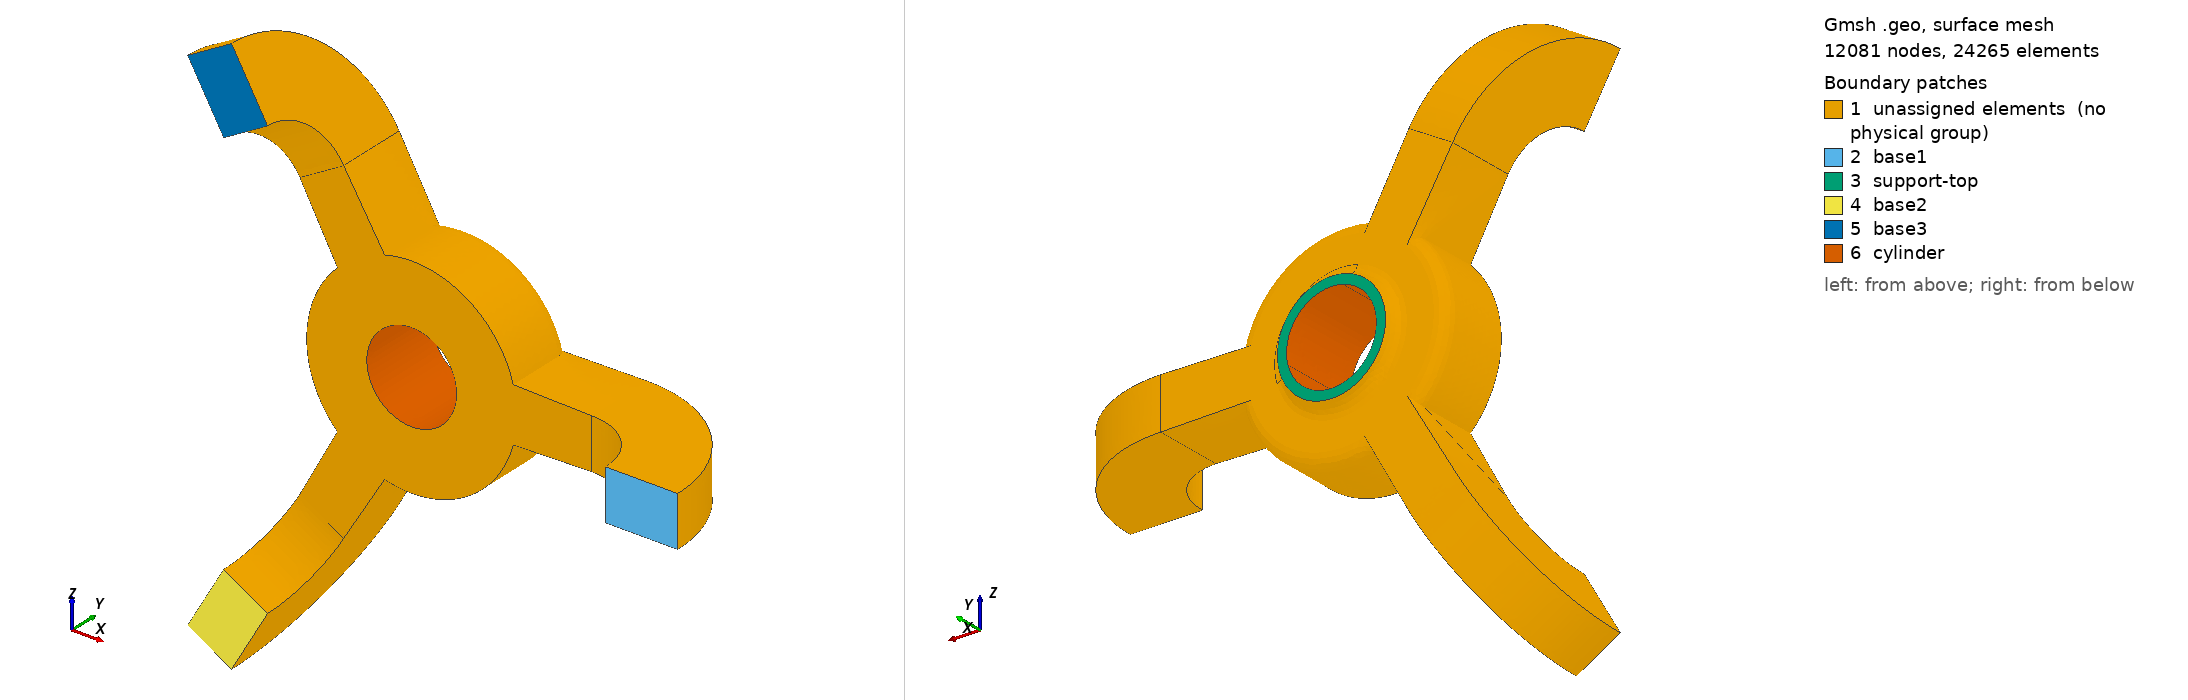

Gmsh geometry script, surface-meshed: 12081 nodes, 24265 surface elements. Boundary patches (legend numbers): 1 unassigned elements (no physical group), 2 base1, 3 support-top, 4 base2, 5 base3, 6 cylinder. Left view from above one corner, right view from below the opposite corner. Legend entries are the model's physical surfaces; 'unassigned elements' are surfaces in no physical group. The drawing asked Gmsh for element sizes between 1% and 20% of the model's largest extent; the script's own settings can give other sizes.

=== tripod.geo (drawn) ===
meshIndex=1;
//lc = 0.025/(meshIndex+1);
lc = 0.015/(meshIndex+1);
offset = 0.075;
ratio = 1.;
Point(1) = {offset, 0.0, 0, lc};
Point(2) = {offset+0.1, 0.0, 0, lc};
Point(3) = {offset+0.1, 0.1, 0, lc};
Line(2) = {1, 2};
Line(3) = {2, 3};
Point(5) = {offset+0.08, 0.1, 0, lc*ratio};
Point(6) = {offset+0.08, 0.12, 0, lc*ratio};
Circle(4) = {3, 5, 6};
Point(7) = {offset+0.015, 0.14, 0, lc*ratio};
Point(8) = {offset+0.035, 0.12, 0, lc*ratio};
Point(9) = {offset+0.035, 0.14, 0, lc*ratio};
Point(10) = {offset, 0.14, 0, lc*ratio};
Line(5) = {6, 8};
Line(6) = {7, 10};
Line(7) = {10, 1};
Circle(8) = {8, 9, 7};
Line Loop(9) = {8, 6, 7, 2, 3, 4, 5};
Plane Surface(10) = {9};
angle = Pi/12;
Rotate {{0, 1, 0}, {0, 0, 0}, angle} {
      Surface{10};
}
Extrude {{0, 1, 0}, {0, 0, 0}, 2*Pi/3-2*angle} {
      Surface{10};
}
Rotate {{0, 1, 0}, {0, 0, 0}, 2*angle} {
      Duplicata { Surface{47}; }
}
Extrude {{0, 1, 0}, {0, 0, 0}, 2*Pi/3-2*angle} {
      Surface{48};
}
Rotate {{0, 1, 0}, {0, 0, 0}, 2*angle} {
      Duplicata { Surface{92}; }
}
Extrude {{0, 1, 0}, {0, 0, 0}, 2*Pi/3-2*angle} {
      Surface{93};
}
length = 0.3;
Point(173) = {length, 0, (offset+0.035)*Sin[3/2*angle], lc*length*3};
Point(174) = {length, 0, -(offset+0.035)*Sin[3/2*angle], lc*length*3};
Line(278) = {168, 173};
Line(279) = {173, 174};
Line(280) = {174, 2};
Translate {0, 0.12, 0} {
      Duplicata { Point{174}; }
}
Translate {0, 0.12, 0} {
      Duplicata { Point{173}; }
}
Line(281) = {6, 178};
Line(282) = {178, 174};
Line(283) = {179, 173};
Line(284) = {179, 178};
Line(287) = {179, 177};
Line Loop(288) = {283, 279, -282, -284};
Plane Surface(289) = {288};
height = 0.1;
Extrude {{0, 0, 1}, {length, -height, 0}, -Pi/2} {
  Surface{289};
}
Delete {
  Volume{4};
}
Delete {
  Surface{289, 298, 306};
}
Delete {
  Line{283, 282};
}
Delete {
  Volume{3, 1, 2};
}
Delete {
  Surface{137, 10, 93, 92, 47, 48};
}
Delete {
  Surface{124, 34, 79, 46, 136, 91, 26, 71, 116};
}
Delete {
  Line{97, 60, 105, 2, 108, 5, 100, 63, 55, 18, 15, 52, 50, 13, 103, 6, 95, 58};
}
Delete {
  Surface{112, 75, 67, 22, 30, 120};
}
Delete {
  Line{57, 94, 96, 59, 49, 51, 14, 12, 8, 7, 102, 104};
}
Circle(312) = {112, 49, 136};
Circle(313) = {108, 49, 132};
Circle(314) = {106, 47, 130};
Circle(315) = {84, 49, 13};
Circle(316) = {88, 49, 17};
Circle(317) = {82, 47, 11};
Circle(318) = {160, 49, 10};
Circle(319) = {156, 49, 7};
Circle(320) = {154, 47, 8};
Delete {
  Line{110, 320, 20, 21, 25, 319, 111, 115, 318, 312, 313, 314, 70, 78, 66, 65, 317, 315, 316};
}
Delete {
  Point{154, 106, 11, 13, 17, 156, 160, 112, 108};
}
Circle(316) = {10, 49, 136};
Circle(317) = {136, 49, 88};
Circle(318) = {88, 49, 10};
Circle(319) = {132, 49, 84};
Circle(320) = {84, 49, 7};
Circle(321) = {7, 49, 132};
Circle(322) = {130, 47, 82};
Circle(323) = {82, 47, 8};
Circle(324) = {8, 47, 130};
Line Loop(325) = {323, 324, 322};
Line Loop(326) = {320, 321, 319};
Circle(327) = {84, 83, 82};
Circle(328) = {132, 131, 130};
Circle(329) = {7, 9, 8};
Line Loop(330) = {323, -329, -320, 327};
Ruled Surface(331) = {330};
Line Loop(332) = {322, -327, -319, 328};
Ruled Surface(333) = {332};
Line Loop(334) = {328, -324, -329, 321};
Ruled Surface(335) = {334};
Line Loop(336) = {318, 316, 317};
Plane Surface(337) = {326, 336};
/*
Rotate {{0, 1, 0}, {0, 0, 0}, 2*Pi/3} {
  Duplicata { Line{287, 281, 278, 280, 279, 301, 297, 296, 305, 284, 293, 292, 291, 294,396,397,398}; }
}
Rotate {{0, 1, 0}, {0, 0, 0}, -2*Pi/3} {
  Duplicata { Line{287, 281, 278, 280, 279, 301, 297, 296, 305, 284, 293, 292, 291, 294}; }
}
Line Loop(366) = {355, 98, 99, 353, 360, -362, -357};
Plane Surface(367) = {366};
Line Loop(368) = {354, 358, -364, -359, 352, -62, -61};
Plane Surface(369) = {368};
Line Loop(370) = {341, 53, 54, 339, 346, -348, -343};
Plane Surface(371) = {370};
Line Loop(372) = {345, 350, -344, -340, 16, 17, -338};
Plane Surface(373) = {372};
Line Loop(374) = {280, 3, 4, 281, 305, -293, -301};
Plane Surface(375) = {374};
Line Loop(376) = {296, 291, -297, -278, 106, 107, -287};
Plane Surface(377) = {376};
Line Loop(378) = {364, 363, 362, 365};
Plane Surface(379) = {378};
Line Loop(380) = {348, 351, 350, 349};
Plane Surface(381) = {380};
Line Loop(382) = {357, -363, -358, 356};
Ruled Surface(383) = {382};
Line Loop(384) = {360, 365, -359, 361};
Ruled Surface(385) = {384};
Line Loop(386) = {346, 351, -345, 347};
Ruled Surface(387) = {386};
Line Loop(388) = {343, -349, -344, 342};
Ruled Surface(389) = {388};
*/

Delete {
  Line{74, 29, 119};
}
Delete {
  Point{116, 21, 164, 12, 155, 107};
}


Circle(390) = {140, 65, 92};
Circle(391) = {92, 65, 1};
Circle(392) = {1, 65, 140};
Line(393) = {136, 140};
Line(394) = {88, 92};
Line(395) = {10, 1};

/*
Line Loop(396) = {353, -361, 352, -86, 339, -347, 338, -41, 281, -284, 287, -131};
Plane Surface(397) = {325, 396};
Line Loop(398) = {78, 354, 356, 355, 123, 278, 279, 280, 33, 340, 342, 341};
Line Loop(399) = {390, 391, 392};
Plane Surface(400) = {398, 399};
*/

/*
Line Loop(469) = {395, -391, -394, 318};
Ruled Surface(470) = {469};
Line Loop(471) = {394, -390, -393, 317};
Ruled Surface(472) = {471};
Line Loop(473) = {392, -393, -316, 395};
Ruled Surface(474) = {473};
*/
/*Surface Loop(407) = {83, 371, 400, 369, 383, 367, 128, 132, 397, 331, 335, 333, 337, 404, 402, 406, 377, 310, 311, 302, 375, 38, 42, 373, 387, 381, 389, 87, 385, 379};
Volume(408) = {407};
*/

/*
Physical Surface("AppliedDisp") = {337};
//Physical Surface("FixedDisp") = {311, 381, 379};
Physical Surface("base1") = {311};
Physical Surface("base2") = {381};
Physical Surface("base3") = {379};

Physical Surface("flux") = {402,404,406};

Physical Volume("Material") = {408};
*/

Circle(396) = {6, 47, 177};
Circle(397) = {3, 81, 172};
Circle(398) = {2, 65, 168};
Rotate {{0, 1, 0}, {0, 0, 0}, 2*Pi/3} {
  Duplicata { Line{287, 281, 278, 280, 279, 301, 297, 296, 305, 284, 293, 292, 291, 294, 396, 397, 398}; }
}
Rotate {{0, 1, 0}, {0, 0, 0}, -2*Pi/3} {
  Duplicata { Line{287, 281, 278, 280, 279, 301, 297, 296, 305, 284, 293, 292, 291, 294, 396, 397, 398}; }
}

/*
Line Loop(399) = {396, -107, -397, 4};
Ruled Surface(400) = {399};
Line Loop(401) = {106, -397, -3, 398};
Ruled Surface(402) = {401};
Line Loop(403) = {396, -287, 284, -281};
Plane Surface(404) = {403};
Line Loop(405) = {278, 279, 280, 398};
Plane Surface(406) = {405};
Line Loop(407) = {107, -287, 296, 291, -297, -278, 106};
Plane Surface(408) = {407};
Line Loop(409) = {3, 4, 281, 305, -293, -301, 280};
Plane Surface(410) = {409};

Line Loop(433) = {413, -17, -414, 54};
Ruled Surface(434) = {433};
Line Loop(435) = {414, -16, -415, 53};
Ruled Surface(436) = {435};
Line Loop(437) = {400, -408, 399, -413};
Plane Surface(438) = {437};
Line Loop(439) = {401, 403, 402, 415};
Plane Surface(440) = {439};
//Line Loop(441) = {400, 407, -409, -404, 402, 53, 54};
//Plane Surface(442) = {441};
Line Loop(443) = {399, -17, -16, 401, 405, -411, -406};
Plane Surface(444) = {443};
Line Loop(445) = {409, 412, 411, 410};
Plane Surface(446) = {445};
Line Loop(447) = {408, 407, 412, -406};
Ruled Surface(448) = {447};
Line Loop(449) = {430, -62, -431, 99};
Ruled Surface(450) = {449};
Line Loop(451) = {431, -61, -432, 98};
Ruled Surface(452) = {451};
Line Loop(453) = {423, -429, -424, -425};
Ruled Surface(454) = {453};
Line Loop(455) = {416, -430, 417, -425};
Plane Surface(456) = {455};
Line Loop(457) = {62, -416, 423, 428, -422, -418, 61};
Plane Surface(458) = {457};
Line Loop(459) = {418, 420, 419, 432};
Plane Surface(460) = {459};
Line Loop(461) = {427, 426, 429, 428};
Plane Surface(462) = {461};
Line Loop(463) = {417, 424, -426, -421, 419, 98, 99};
Plane Surface(464) = {463};
Line Loop(465) = {420, 421, -427, -422};
Ruled Surface(466) = {465};
Line Loop(467) = {410, -404, -403, 405};
Ruled Surface(468) = {467};


Line Loop(469) = {395, -391, -394, 318};
Ruled Surface(470) = {469};
Line Loop(471) = {394, -390, -393, 317};
Ruled Surface(472) = {471};
Line Loop(473) = {392, -393, -316, 395};
Ruled Surface(474) = {473};
Line Loop(475) = {86, -430, 131, -396, 41, -413};
Plane Surface(476) = {325, 475};
Line Loop(477) = {390, 391, 392};
Line Loop(478) = {123, -398, 33, -415, 78, -432};
Plane Surface(479) = {477, 478};
Surface Loop(480) = {476, 331, 335, 333, 337, 472, 470, 474, 479, 83, 87, 38, 42, 128, 132, 434, 436, 450, 452, 404, 408, 310, 311, 302, 406, 410};
Surface Loop(481) = {42, 476, 331, 335, 333, 337, 472, 470, 474, 479, 83, 87, 38, 128, 132, 402, 400, 452, 450, 436, 434};
Volume(482) = {481};
Surface Loop(483) = {444, 438, 442, 448, 446, 468, 440, 436, 434};
Volume(484) = {483};
Surface Loop(485) = {460, 458, 456, 464, 454, 462, 466, 452, 450};
Volume(486) = {485};
Surface Loop(487) = {410, 404, 408, 310, 311, 302, 406, 402, 400};
Volume(488) = {487};


Physical Surface("base1") = {446};
Physical Surface("base2") = {462};
Physical Surface("base3") = {311};
Physical Surface("cylinder") = {470, 474, 472};
Physical Surface("support-top") = {337};

Physical Volume("mat-central") = {482};
Physical Volume("mat-base1") = {484};
Physical Volume("mat-base2") = {486};
Physical Volume("mat-base3") = {488};
*/
//+
//Line Loop(433) = {400, 407, -409, -404, 402, 53, 54};
//+
//Plane Surface(434) = {433};
//+
Line(435) = {173, 179};
//+
Line Loop(436) = {435, 296, 291, -297};
//+
Plane Surface(437) = {436};
//+
//+
Line(438) = {172, 173};
//+
Line Loop(439) = {107, -287, -435, -438};
//+
Ruled Surface(440) = {439};
//+
Line Loop(441) = {438, -278, 106};
//+
Plane Surface(442) = {441};
//+
Line(443) = {174, 178};
//+
Line(444) = {174, 3};
//+
Line(445) = {221, 212};
//+
Line(446) = {221, 29};
//+
Line(447) = {224, 217};
//+
Line(448) = {100, 224};
//+
Line(449) = {259, 250};
//+
Line(450) = {124, 259};
//+
Line(451) = {262, 255};
//+
Line(452) = {148, 262};
//+
Line Loop(453) = {293, -305, -443, 301};
//+
Plane Surface(454) = {453};
//+
Line Loop(455) = {280, 3, -444};
//+
Plane Surface(456) = {455};
//+
Line Loop(457) = {287, -396, 281, -284};
//+
Plane Surface(458) = {457};
//+
Line Loop(459) = {4, 281, -443, 444};
//+
Ruled Surface(460) = {459};
//+
Line Loop(461) = {396, -107, -397, 4};
//+
Ruled Surface(462) = {461};
//+
Line Loop(463) = {398, 106, -397, -3};
//+
Ruled Surface(464) = {463};
//+
Line Loop(465) = {280, 398, 278, 279};
//+
Plane Surface(466) = {465};
//+
Line Loop(467) = {16, -446, -401};
//+
Plane Surface(468) = {467};
//+
Line Loop(469) = {445, 406, 411, -405};
//+
Plane Surface(470) = {469};
//+
Line Loop(471) = {410, 409, 412, 411};
//+
Plane Surface(472) = {471};
//+
Line Loop(473) = {401, 403, 402, 415};
//+
Plane Surface(474) = {473};
//+
Line Loop(475) = {413, -399, 408, -400};
//+
Plane Surface(476) = {475};
//+
Line Loop(477) = {402, 53, 448};
//+
Plane Surface(478) = {477};
//+
Line Loop(479) = {404, 409, -407, -447};
//+
Plane Surface(480) = {479};
//+
Line Loop(481) = {406, -412, -407, -408};
//+
Ruled Surface(482) = {481};
//+
Line Loop(483) = {404, -410, -405, 403};
//+
Ruled Surface(484) = {483};
//+
Line Loop(485) = {415, 16, -414, -53};
//+
Ruled Surface(486) = {485};
//+
Line Loop(487) = {414, 17, -413, -54};
//+
Ruled Surface(488) = {487};
//+
Line Loop(489) = {448, 447, -400, -54};
//+
Ruled Surface(490) = {489};
//+
Line Loop(491) = {446, 17, -399, -445};
//+
Ruled Surface(492) = {491};
//+
Line Loop(493) = {427, 426, 429, 428};
//+
Plane Surface(494) = {493};
//+
Line Loop(495) = {422, -428, -423, -449};
//+
Plane Surface(496) = {495};
//+
Line Loop(497) = {426, -424, -451, 421};
//+
Plane Surface(498) = {497};
//+
Line Loop(499) = {61, 450, -418};
//+
Plane Surface(500) = {499};
//+
Line Loop(501) = {452, 419, 98};
//+
Plane Surface(502) = {501};
//+
Line Loop(503) = {416, -430, 417, -425};
//+
Plane Surface(504) = {503};
//+
Line Loop(505) = {432, 418, 420, 419};
//+
Plane Surface(506) = {505};
//+
Line Loop(507) = {423, -429, -424, -425};
//+
Ruled Surface(508) = {507};
//+
Line Loop(509) = {430, -62, -431, 99};
//+
Ruled Surface(510) = {509};
//+
Line Loop(511) = {431, -61, -432, 98};
//+
Ruled Surface(512) = {511};
//+
Line Loop(513) = {62, -416, -449, -450};
//+
Ruled Surface(514) = {513};
//+
Line Loop(515) = {99, 417, -451, -452};
//+
Ruled Surface(516) = {515};
//+
Line Loop(517) = {420, 421, -427, -422};
//+
Ruled Surface(518) = {517};
//+
Line Loop(519) = {394, -390, -393, 317};
//+
Ruled Surface(520) = {519};
//+
Line Loop(521) = {392, -393, -316, 395};
//+
Ruled Surface(522) = {521};
//+
Line Loop(523) = {395, -391, -394, 318};
//+
Ruled Surface(524) = {523};
//+
//+
Line Loop(525) = {86, -430, 131, -396, 41, -413};
//+
Plane Surface(526) = {325, 525};
//+
Line Loop(527) = {33, -415, 78, -432, 123, -398};
//+
Line Loop(528) = {392, 390, 391};
//+
Plane Surface(529) = {527, 528};
//+
Surface Loop(530) = {522, 529, 38, 42, 526, 331, 335, 333, 337, 520, 524, 132, 128, 87, 83, 512, 510, 488, 486, 462, 464};
//+
Volume(531) = {530}; //mat central
//+
Surface Loop(532) = {458, 440, 437, 310, 311, 302, 466, 456, 460, 454, 442, 464, 462};
//+
Volume(533) = {532};
//+
Surface Loop(534) = {468, 492, 476, 482, 470, 472, 484, 480, 490, 478, 474, 488, 486};
//+
Volume(535) = {534};
//+
Surface Loop(536) = {508, 496, 518, 506, 500, 514, 504, 516, 498, 494, 502, 512, 510};
//+
Volume(537) = {536};


Physical Volume("mat-central") = {531};
Physical Volume("mat-base1") = {533};
Physical Volume("mat-base2") = {535};
Physical Volume("mat-base3") = {537};

Physical Surface("base1") = {311};
Physical Surface("base2") = {472};
Physical Surface("base3") = {494};
Physical Surface("cylinder") = {520,522,524};
Physical Surface("support-top") = {337};
